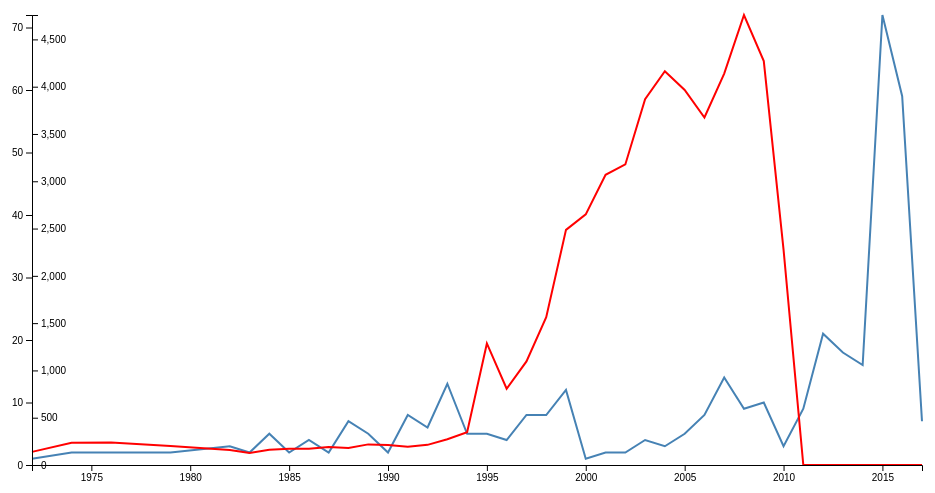
D3 v4 page, settled after 360 driven frames (6 s of simulated time); the page loaded 1 data file(s).



// set the dimensions and margins of the graph
var margin = {top: 20, right: 20, bottom: 30, left: 50},
    width = 960 - margin.left - margin.right,
    height = 500 - margin.top - margin.bottom;

// parse the date / time
var parseTime = d3.timeParse("%Y");

// set the ranges
var x = d3.scaleTime().range([0, width]);
var y = d3.scaleLinear().range([height, 0]);
var y2 = d3.scaleLinear().range([height, 0]);


// define the line
var valueline = d3.line()
    .x(function(d) { return x(d.year); })
    .y(function(d) { return y(d.shootings); });
// define the line
var valueline2 = d3.line()
    .x(function(d) { return x(d.year); })
    .y(function(d) { return y2(d.ufos); });
  
// append the svg obgect to the body of the page
// appends a 'group' element to 'svg'
// moves the 'group' element to the top left margin
var svg = d3.select("body").append("svg")
    .attr("width", width + margin.left + margin.right)
    .attr("height", height + margin.top + margin.bottom)
  .append("g")
    .attr("transform",
          "translate(" + margin.left + "," + margin.top + ")");

function draw(data, dataset) {
  
  var data = data[dataset];

  
  // format the data
  data.forEach(function(d) {
      d.year = parseTime(d.year);
      d.shootings = +d.shootings;
      d.ufos = +d.ufos;
  });
  
  // sort years ascending
  data.sort(function(a, b){
    return a["year"]-b["year"];
  })
 
  // Scale the range of the data
  x.domain(d3.extent(data, function(d) { return d.year; }));
  y.domain([0, d3.max(data, function(d) {
    return d.shootings; })]);
  y2.domain([0, d3.max(data, function(d) {
    return d.ufos; })]);
  
  // Add the valueline path.
  svg.append("path")
      .data([data])
      .attr("class", "line")
      .attr("d", valueline);

  // Add the valueline path.
  svg.append("path")
      .data([data])
      .attr("class", "line")
      .attr("d", valueline2)
      .style("stroke", "red");

  // Add the X Axis
  svg.append("g")
      .attr("transform", "translate(0," + height + ")")
      .call(d3.axisBottom(x));

  // Add the Y Axis
  svg.append("g")
      .call(d3.axisLeft(y));
  

  svg.append("g")
      .call(d3.axisRight(y2));


  }

// Get the data
d3.json("visualization_2.json", function(error, data) {
  if (error) throw error;
  
  // trigger render
  draw(data, "Data");
});



### data: visualization_2.json
{
 "Data": [
  {
   "year": 2017,
   "shootings": "7",
   "ufos": "0"
  },
  {
   "year": 2016,
   "shootings": "59",
   "ufos": "0"
  },
  {
   "year": 2015,
   "shootings": "72",
   "ufos": "0"
  },
  {
   "year": 2014,
   "shootings": "16",
   "ufos": "0"
  },
  {
   "year": 2013,
   "shootings": "18",
   "ufos": "0"
  },
  {
   "year": 2012,
   "shootings": "21",
   "ufos": "0"
  },
  {
   "year": 2011,
   "shootings": "9",
   "ufos": "0"
  },
  {
   "year": 2010,
   "shootings": "3",
   "ufos": "2277"
  },
  "... 32 more items"
 ]
}